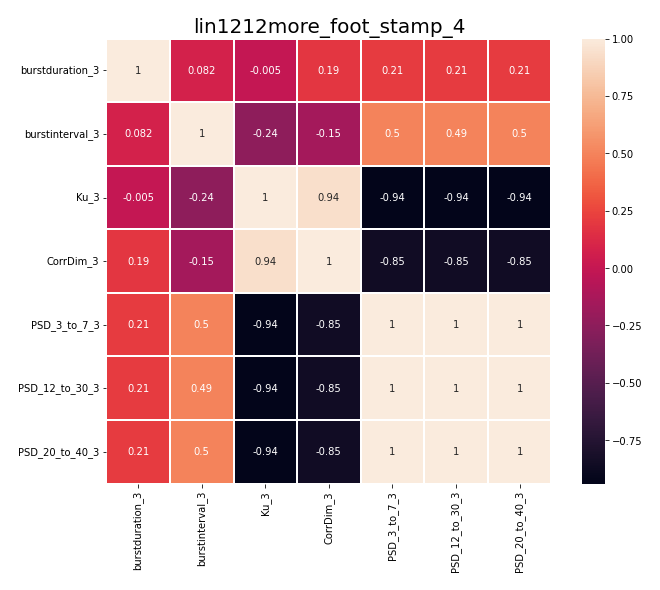

The table this chart was drawn from, first rows:
, burstduration_3, burstinterval_3, Ku_3, CorrDim_3, PSD_3_to_7_3, PSD_12_to_30_3, PSD_20_to_40_3
burstduration_3, 1.0, 0.08152, -0.004984, 0.186, 0.208, 0.2077, 0.212
burstinterval_3, 0.08152, 1.0, -0.2438, -0.1471, 0.4973, 0.4945, 0.4971
Ku_3, -0.004984, -0.2438, 1.0, 0.9371, -0.9386, -0.939, -0.9379
CorrDim_3, 0.186, -0.1471, 0.9371, 1.0, -0.8509, -0.8528, -0.8492
PSD_3_to_7_3, 0.208, 0.4973, -0.9386, -0.8509, 1.0, 1, 1
PSD_12_to_30_3, 0.2077, 0.4945, -0.939, -0.8528, 1, 1.0, 1
PSD_20_to_40_3, 0.212, 0.4971, -0.9379, -0.8492, 1, 1, 1.0
